Run: headless pygame with SDL's dummy video driver; simulated clock (each Clock.tick advances the game by its frame time, no real sleeping); random seed 0; keys injected as events and as key.get_pressed() state; no mouse input.
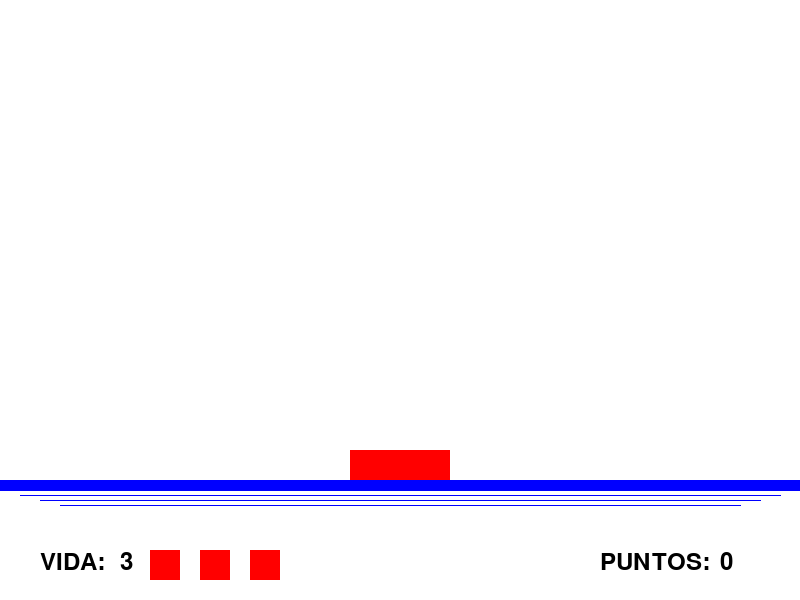
Frame 1 of 4 · flips 1–60 · no input
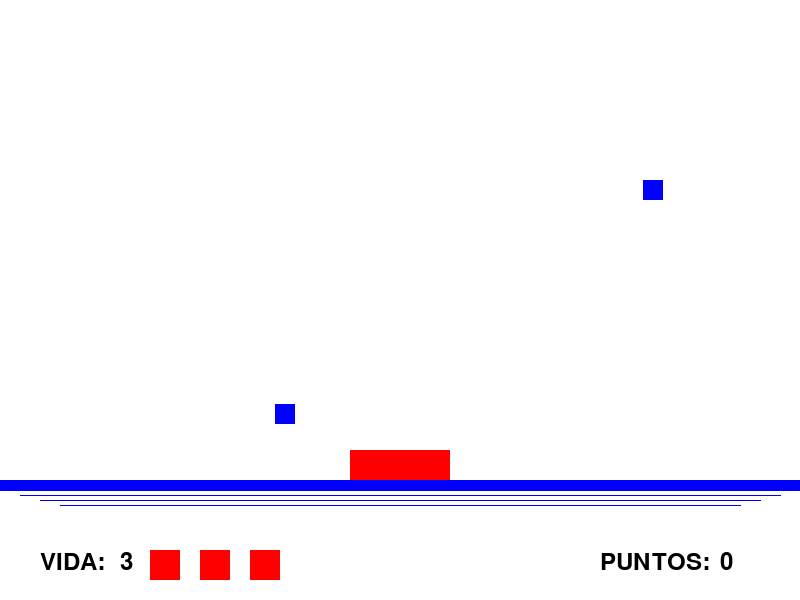
Frame 2 of 4 · flips 61–180 · tapped SPACE, RETURN · held RIGHT (→), D
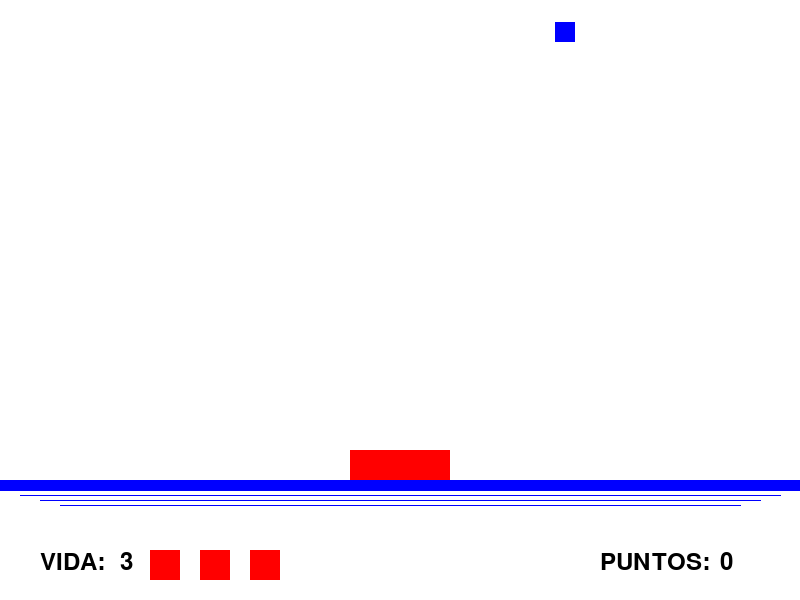
Frame 3 of 4 · flips 181–300 · held DOWN (↓), S
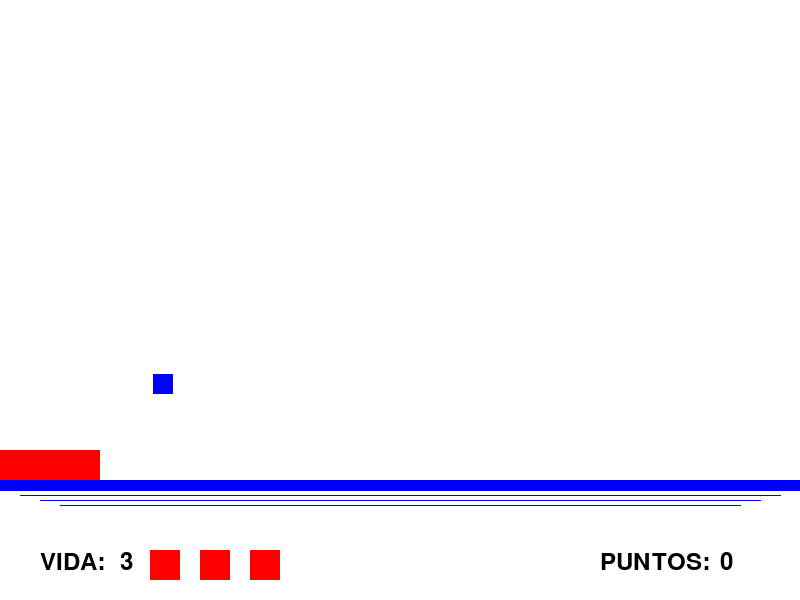
Frame 4 of 4 · flips 301–420 · held LEFT (←), A, UP (↑), W

The pygame program that drew these frames:

##Sprite Movimiento de Bloque (JUGADOR)
import pygame
import random


ROJO=(255,0,0)
VERDE=(0,255,0)
AZUL=(0,0,255)
BLANCO=(255,255,255)
NEGRO=(0,0,0)

ANCHO=800
ALTO=600

class Jugador(pygame.sprite.Sprite):
    def __init__(self, an, al):
        pygame.sprite.Sprite.__init__(self)

        self.image=pygame.Surface([an,al])
        self.image.fill(ROJO)
        self.rect = self.image.get_rect()

        #Variable (Variacion en X) como se mueve el jugadores
        self.var_x=0



    def update(self):
        self.rect.x+=self.var_x

        if self.rect.x>= ANCHO - self.rect.width:
            self.var_x=0

        elif (self.rect.x<= 0):
            self.var_x=0


class Vida_C(pygame.sprite.Sprite):
    def __init__(self, an, al):
        pygame.sprite.Sprite.__init__(self)
        self.image=pygame.Surface([an,al])
        self.image.fill(ROJO)
        self.rect = self.image.get_rect()
        self.var_x=0
        self.var_y=0

class No_Vida(pygame.sprite.Sprite):
    def __init__(self, an, al):
        pygame.sprite.Sprite.__init__(self)
        self.image=pygame.Surface([an,al])
        self.image.fill(BLANCO)
        self.rect = self.image.get_rect()
        self.var_x=0
        self.var_y=0



class Linea_Blanca(pygame.sprite.Sprite):
    def __init__(self, an, al):
        pygame.sprite.Sprite.__init__(self)
        self.image=pygame.Surface([an,al])
        self.image.fill(AZUL)
        self.rect = self.image.get_rect()
        self.var_x=0

class Rival(pygame.sprite.Sprite):
    def __init__(self, an, al):
        pygame.sprite.Sprite.__init__(self)

        self.image=pygame.Surface([an,al])
        self.image.fill(AZUL)
        self.rect = self.image.get_rect()

        self.rect.y=0
        #Variable (Variacion en Y) como se mueve los rivales
        self.var_y=2
        self.var_x=0

        self.temporizador=random.randrange(3000)

    def update(self):

        if self.temporizador >= 0:
            self.temporizador -= 2

        else:
            self.rect.y+=self.var_y

            #if self.rect.y>= ALTO - 140:
            #    self.var_y=-2
            #elif (self.rect.y<= 0):
            #    self.var_y=2

#Los movimientos de los jugadores deben estar en la clase


if __name__ == '__main__':
    pygame.init()
    pantalla=pygame.display.set_mode([ANCHO,ALTO])
    jp=Jugador (100,30)   #Variable tipo Bloque

    Ll=Linea_Blanca(800,10)
    #  Los sprite se manejan por grupos
    general= pygame.sprite.Group() #creamos un grupo de sprite llamado general
    general.add(jp)
    general.add(Ll)


    Ll.rect.x=0
    Ll.rect.y=480

    jp.rect.x=350
    jp.rect.y=450
    ptos=0
    vida=3


    fuente=pygame.font.Font(None,36)

    reloj=pygame.time.Clock()

    rivales=pygame.sprite.Group() #creamos un grupo de sprite llamado rivales
    Cuadros=pygame.sprite.Group() #creamos un grupo de sprite llamado cuadros vida
    ChaoVida=pygame.sprite.Group() #creamos un grupo de sprite llamado termina vida

    aux_x=150
    for i in range(3):
        aux_y=550
        CuadroVida=Vida_C(30,30)

        CuadroVida.rect.x=aux_x
        CuadroVida.rect.y=aux_y
        aux_x+=50

        Cuadros.add(CuadroVida)
        general.add(CuadroVida)


    n=10
    for i in range(n):
        r=Rival(20,20)
        #Para que la posicion donde aparece sea random
        r.rect.x=random.randrange(10,ANCHO - 20)
        r.rect.y=(-150)

        rivales.add(r)
        general.add(r)

    fin_juego=False
    reloj=pygame.time.Clock()
    fin=False
    while not fin:
        #Gestion de eventos
        #Dentro del for deben estar todos los eventos
        for event in pygame.event.get():
            if event.type == pygame.KEYDOWN:
                if event.key == pygame.K_RIGHT:
                    jp.var_x=5
                    jp.var_y=0
                if event.key == pygame.K_LEFT:
                    jp.var_x=-5
                    jp.var_y=0
                if event.key == pygame.K_SPACE:
                    jp.var_x=0
                    jp.var_y=0
            #Es un evento cuando la tecla se levanta
            if event.type == pygame.KEYUP:
                jp.var_x=0
                jp.var_y=0
            if event.type == pygame.QUIT:
                fin=True

        #Gestion de colision
        #Cuando esta en False el objeto no se destruye, pero si incrementa el contador de puntos
        #Cuando esta en True el objeto se destruye
        ls_col=pygame.sprite.spritecollide(jp, rivales, True)
        for elemento in ls_col:
            ptos+=1
            for i in range(1,2):
                r=Rival(20,20)
                #Para que la posicion donde aparece sea random
                r.rect.x=random.randrange(10,ANCHO - 20)
                r.rect.y=(-150)
                rivales.add(r)
                general.add(r)

            #print ptos #Variable puntos (almacena puntos obtenidos)

        aux_x1=250
        aux_y1=550
        ll_col=pygame.sprite.spritecollide(Ll, rivales, True)
        for elemento in ll_col:

            for i in range(0,1):
                r=Rival(20,20)
                #Para que la posicion donde aparece sea random
                r.rect.x=random.randrange(10,ANCHO - 20)
                r.rect.y=(-150)
                rivales.add(r)
                general.add(r)

                #vida=vida-1
                #print vida

                if vida==2:
                    cvida=No_Vida(30,30)
                    cvida.rect.x=aux_x1
                    cvida.rect.y=aux_y1
                    ChaoVida.add(cvida)
                    general.add(cvida)

                if vida==1:
                    cvida=No_Vida(30,30)
                    cvida.rect.x=aux_x1-50
                    cvida.rect.y=aux_y1
                    ChaoVida.add(cvida)
                    general.add(cvida)





            #Va quitando las vidas

            #vida-=1
            #if vida<=0:
            #    break
            #print vida






        jp.update()
        rivales.update()


        if vida<=0:
            fin_juego=True

        #if ptos>20:
        #    fin_juego=True

        #Actualizacion de pantalla
        #En esta parte es la actualizacion de la pantalla (Refresco de la pantalla)
        if not fin_juego:
            general.update()
            pantalla.fill(BLANCO)
            general.draw(pantalla)
            ####
            pygame.draw.line(pantalla,AZUL,(0,490), (800,490))
            pygame.draw.line(pantalla,AZUL,(20,495), (780,495))
            pygame.draw.line(pantalla,AZUL,(40,500), (760,500))
            pygame.draw.line(pantalla,AZUL,(60,505), (740,505))


            ### imprime vida
            texto3=fuente.render("VIDA: ",True, NEGRO)
            texto4=fuente.render(str(vida),True, NEGRO)
            pantalla.blit(texto3,[40,550])
            pantalla.blit(texto4,[120,550])
            ###
            ### imprime puntos
            texto1=fuente.render("PUNTOS: ",True, NEGRO)
            texto2=fuente.render(str(ptos), True, NEGRO)
            pantalla.blit(texto1,[600,550])
            pantalla.blit(texto2,[720,550])
            ###
            pygame.display.flip()
            #Despues de esta parte se controla los movimientos el tiempo que lleva
            reloj.tick(60)

        else:
            texto=fuente.render("Fin de juego", True, BLANCO)
            pantalla.fill(NEGRO)
            pantalla.blit(texto,[320,300])
            pygame.display.flip()
